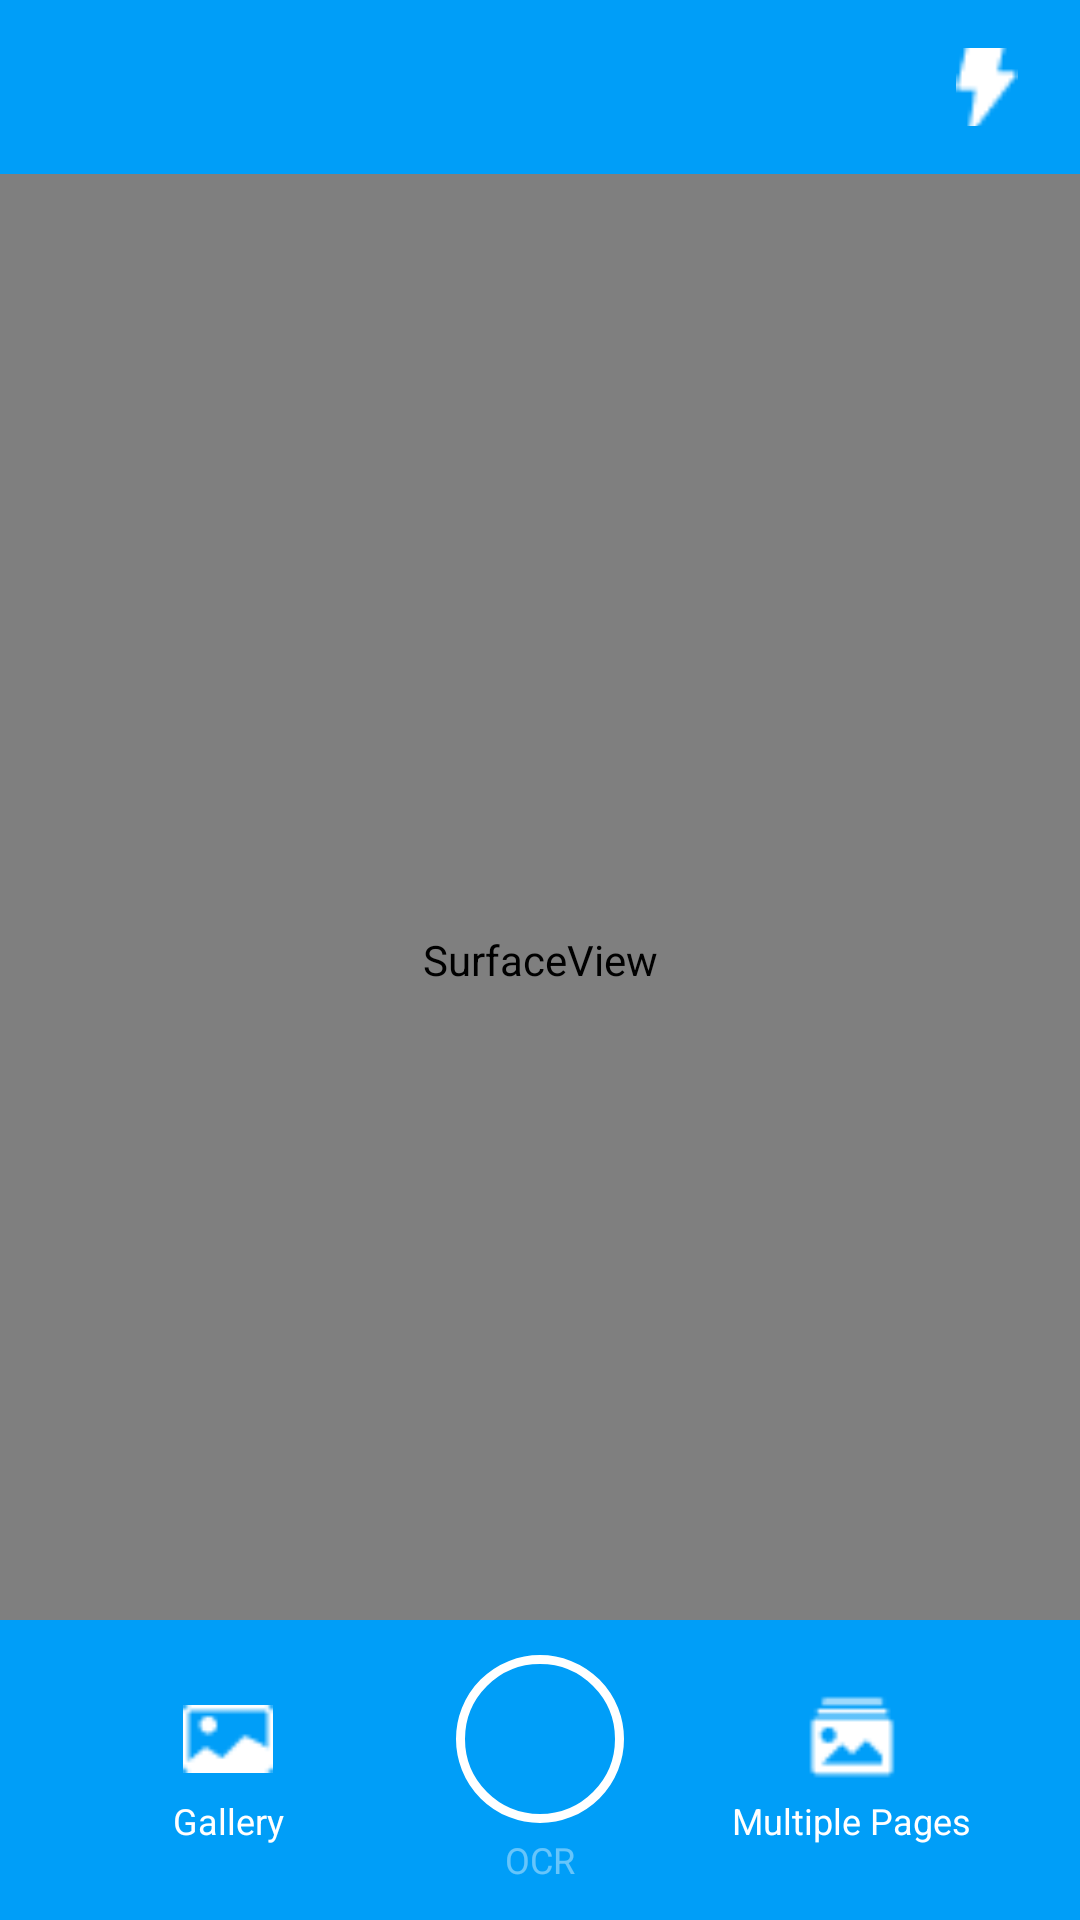

The Android layout XML behind this screen, and the referenced resources:
<!-- AndroidManifest.xml: application theme Theme.HealthPocket -->
<!-- res/layout/scan.xml -->
<?xml version="1.0" encoding="utf-8"?>
<RelativeLayout xmlns:android="http://schemas.android.com/apk/res/android"
    android:layout_width="match_parent"
    android:layout_height="match_parent">

    
    <SurfaceView
        android:id="@+id/surfaceView"
        android:layout_width="match_parent"
        android:layout_height="match_parent" />

    
    <LinearLayout
        android:id="@+id/topBar"
        android:layout_width="match_parent"
        android:layout_height="58dp"
        android:layout_alignParentTop="true"
        android:orientation="horizontal"
        android:background="@color/light_blue"
        android:padding="16dp"
        android:gravity="center_vertical">

        <ImageView
            android:id="@+id/btnClose"
            android:layout_width="wrap_content"
            android:layout_height="30dp"
            android:src="@drawable/ic_close"/>

        <View
            android:layout_width="0dp"
            android:layout_height="1dp"
            android:layout_weight="1" />

        <ImageView
            android:id="@+id/btnFlash"
            android:layout_width="30dp"
            android:layout_height="30dp"
            android:src="@drawable/ic_flash"/>
    </LinearLayout>

    
    <LinearLayout
        android:id="@+id/bottomBar"
        android:layout_width="match_parent"
        android:layout_height="100dp"
        android:layout_alignParentBottom="true"
        android:orientation="horizontal"
        android:background="@color/light_blue"
        android:gravity="center"
        android:paddingHorizontal="24dp"
        android:weightSum="3">

        <LinearLayout
            android:layout_width="0dp"
            android:layout_height="wrap_content"
            android:layout_weight="1"
            android:gravity="center"
            android:orientation="vertical">

            <ImageView
                android:layout_width="30dp"
                android:layout_height="30dp"
                android:src="@drawable/ic_gallery"/>

            <TextView
                android:id="@+id/textGallery"
                android:layout_width="wrap_content"
                android:layout_height="wrap_content"
                android:text="Gallery"
                android:textSize="12sp"
                android:textColor="@android:color/white"
                android:gravity="center"
                android:layout_marginTop="4dp"/>
        </LinearLayout>


        <LinearLayout
            android:layout_width="0dp"
            android:layout_height="wrap_content"
            android:layout_weight="1"
            android:gravity="center"
            android:orientation="vertical">

            <ImageView
                android:id="@+id/btnCapture"
                android:layout_width="56dp"
                android:layout_height="56dp"
                android:background="@drawable/capture_circle"
                android:contentDescription="Capture" />

            <TextView
                android:id="@+id/textOCR"
                android:layout_width="wrap_content"
                android:layout_height="wrap_content"
                android:text="OCR"
                android:textSize="12sp"
                android:textColor="#66FFFFFF"
                android:gravity="center"
                android:layout_marginTop="4dp"/>


        </LinearLayout>

        <LinearLayout
            android:layout_width="0dp"
            android:layout_height="wrap_content"
            android:layout_weight="1"
            android:gravity="center"
            android:orientation="vertical">

            <ImageView
                android:layout_width="30dp"
                android:layout_height="30dp"
                android:src="@drawable/ic_multiple"/>

            <TextView
                android:id="@+id/textMultiple"
                android:layout_width="wrap_content"
                android:layout_height="wrap_content"
                android:text="Multiple Pages"
                android:textSize="12sp"
                android:textColor="@android:color/white"
                android:gravity="center"
                android:layout_marginTop="4dp"/>
        </LinearLayout>
    </LinearLayout>
</RelativeLayout>
<!-- resources referenced by this layout -->
<resources>
  <color name="light_blue">#009EF8</color>
  <!-- drawable capture_circle (drawable) -->
  <?xml version="1.0" encoding="utf-8"?>
  <shape xmlns:android="http://schemas.android.com/apk/res/android"
      android:shape="oval">
      <solid android:color="@android:color/transparent" />
      <stroke
          android:width="3dp"
          android:color="@android:color/white" />
      <size
          android:width="56dp"
          android:height="56dp" />
  </shape>
  <!-- drawable ic_flash: png bitmap (drawable, 326 bytes) -->
  <!-- drawable ic_gallery: png bitmap (drawable, 343 bytes) -->
  <!-- drawable ic_multiple: png bitmap (drawable, 372 bytes) -->
  <style name="Theme.HealthPocket" parent="android:Theme.Material.Light.NoActionBar" />
</resources>
